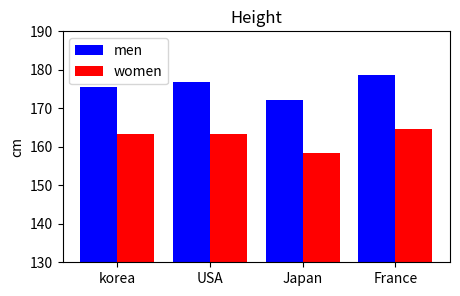

Reproduce this figure in Python.
import numpy as np
import matplotlib.pyplot as plt

nation=['korea', 'USA', 'Japan', 'France']
men=[175.5,176.9,172.1,178.6]
women=[163.2, 163.3, 158.5,164.5]
ind=np.arange(len(nation))
print(ind)
print(ind-0.2)
print(ind+0.2)

plt.figure(figsize=(5,3))
plt.bar(ind-0.2, men, color='b',width=0.4, label='men')
plt.bar(ind+0.2, women, color='r', width=0.4, label='women')
plt.ylim(130, 190)
plt.title('Height')
plt.ylabel('cm')
plt.xticks(ind, nation)
plt.legend()
plt.show()
